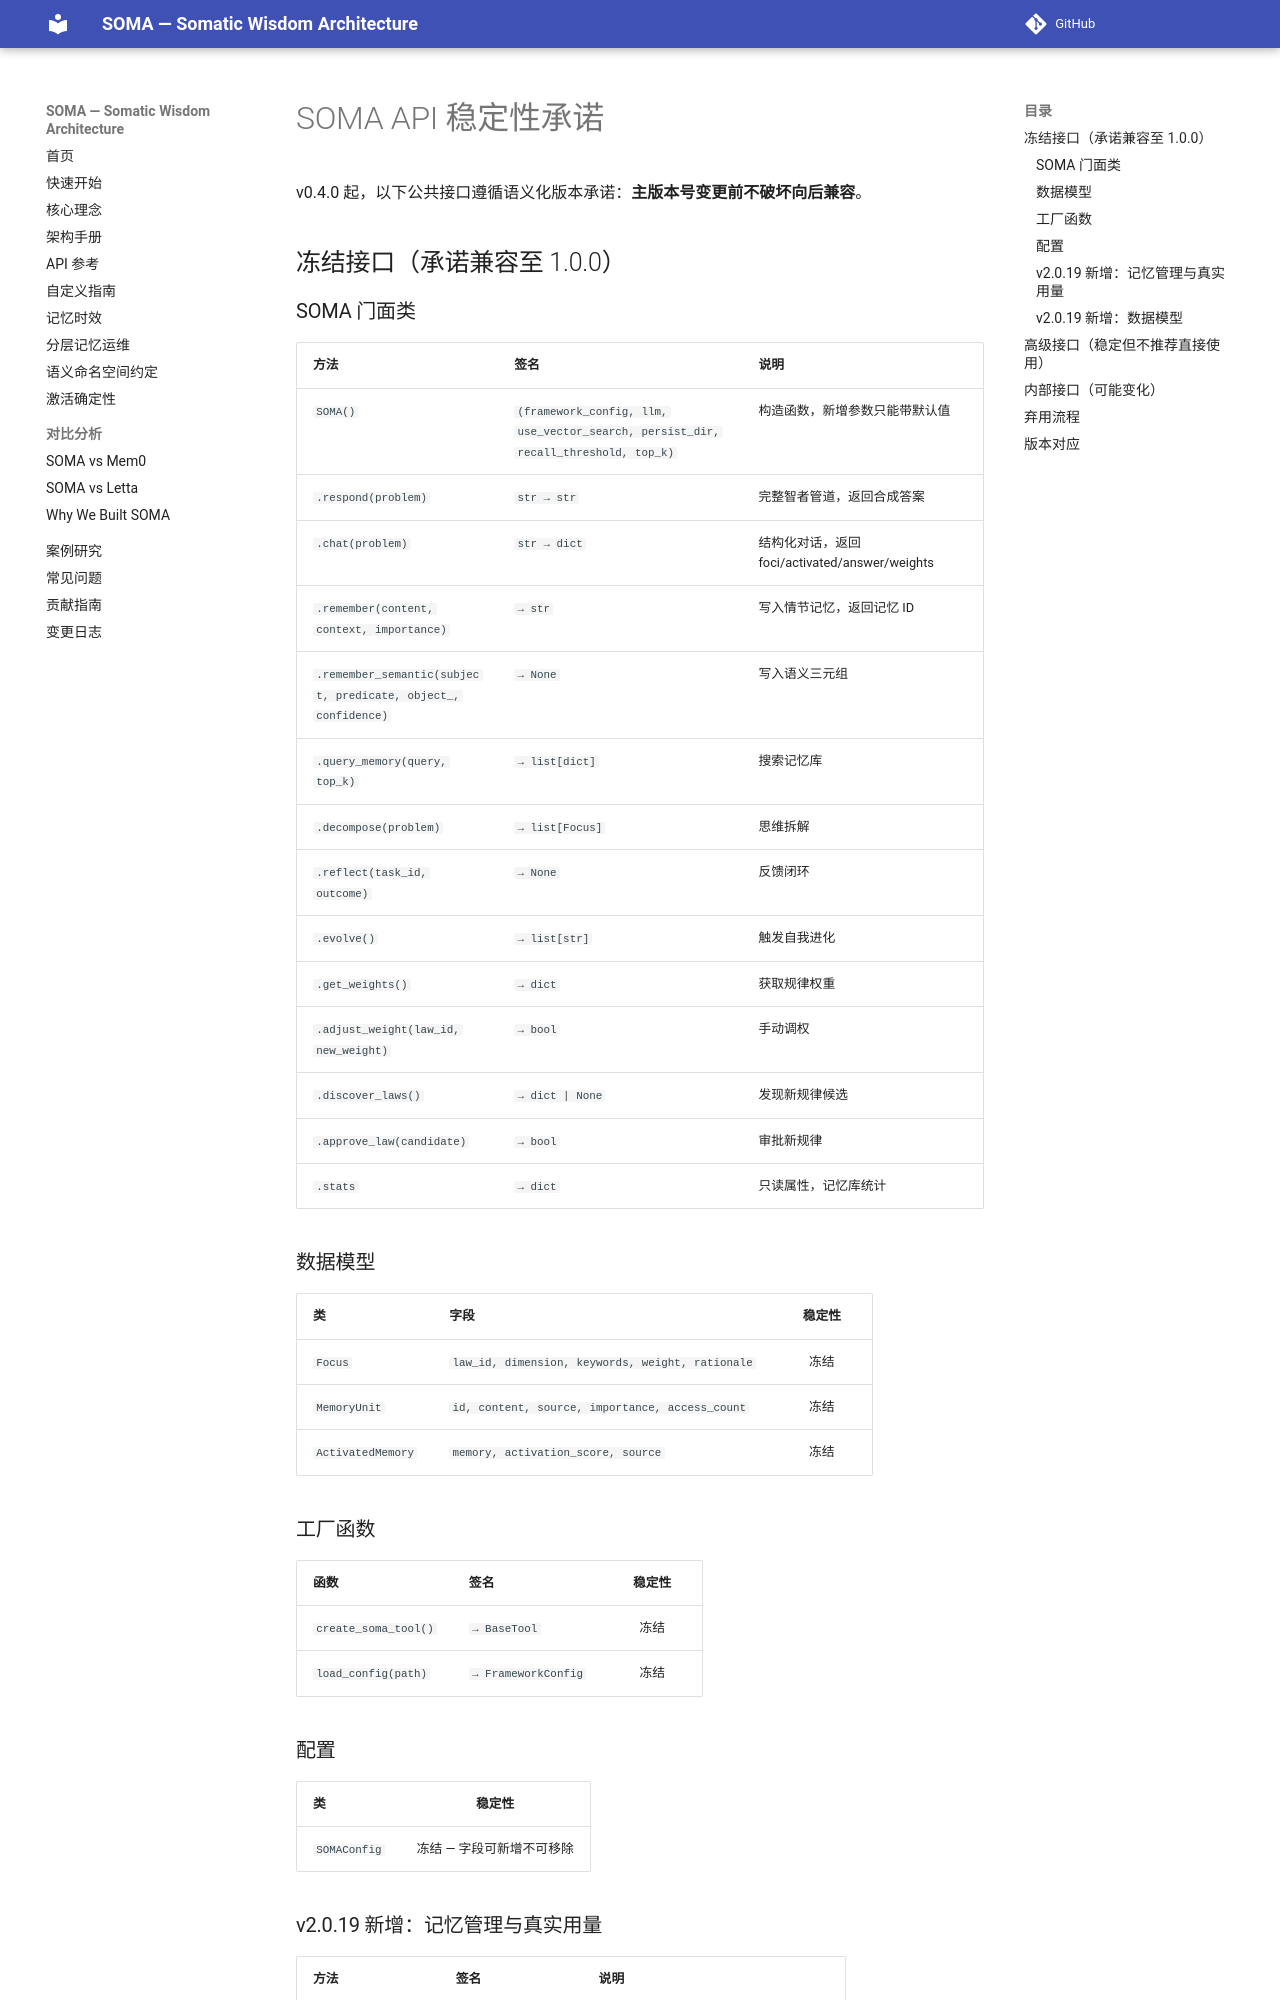

repository: sunyan999999/soma · page: api_stability/index.html · generator: mkdocs

# SOMA API 稳定性承诺

v0.4.0 起，以下公共接口遵循语义化版本承诺：**主版本号变更前不破坏向后兼容**。

## 冻结接口（承诺兼容至 1.0.0）

### SOMA 门面类

| 方法 | 签名 | 说明 |
|------|------|------|
| `SOMA()` | `(framework_config, llm, use_vector_search, persist_dir, recall_threshold, top_k)` | 构造函数，新增参数只能带默认值 |
| `.respond(problem, user_id)` | `str → str` | 完整智者管道，返回合成答案。user_id 可选，传入即启用记忆隔离 |
| `.chat(problem, user_id)` | `str → dict` | 结构化对话，返回 foci/activated/answer/weights |
| `.remember(content, context, importance, user_id, session_id)` | `→ str` | 写入情节记忆，user_id/session_id 可选 |
| `.remember_semantic(subject, predicate, object_, confidence, namespace)` | `→ None` | 写入语义三元组，namespace 可选实现隔离 |
| `.query_memory(query, top_k)` | `→ list[dict]` | 搜索记忆库 |
| `.decompose(problem)` | `→ list[Focus]` | 思维拆解 |
| `.reflect(task_id, outcome)` | `→ None` | 反馈闭环 |
| `.evolve()` | `→ list[str]` | 触发自我进化 |
| `.get_weights()` | `→ dict` | 获取规律权重 |
| `.adjust_weight(law_id, new_weight)` | `→ bool` | 手动调权 |
| `.discover_laws()
